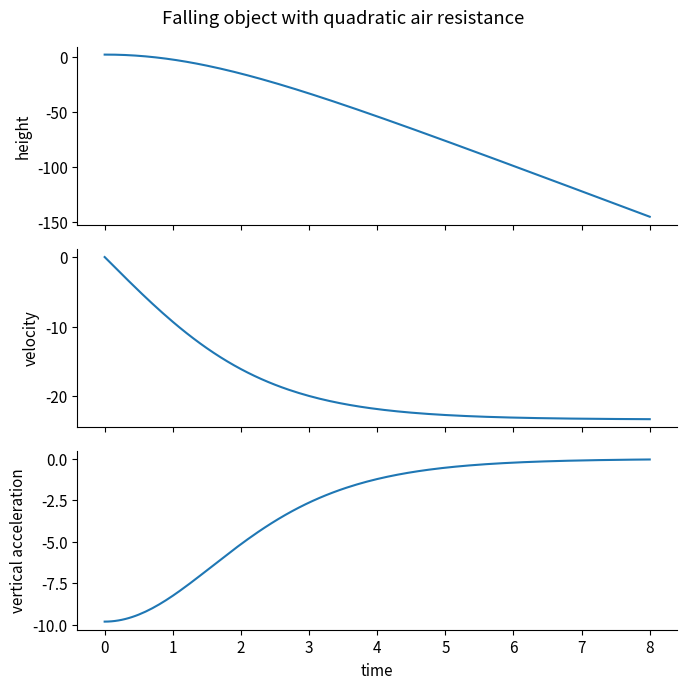
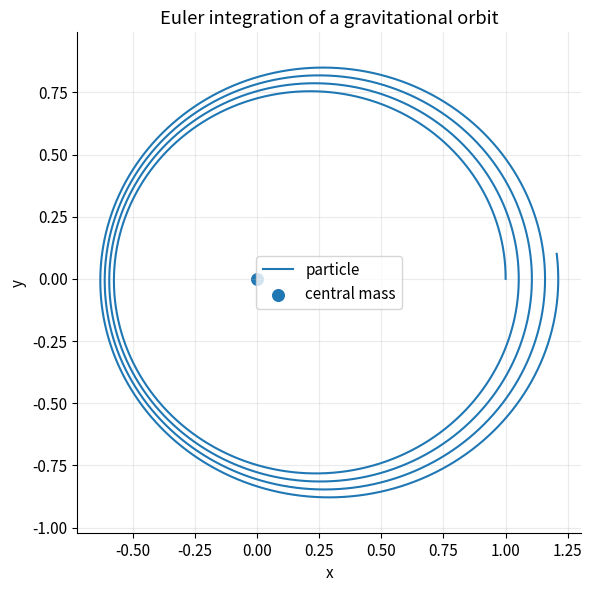
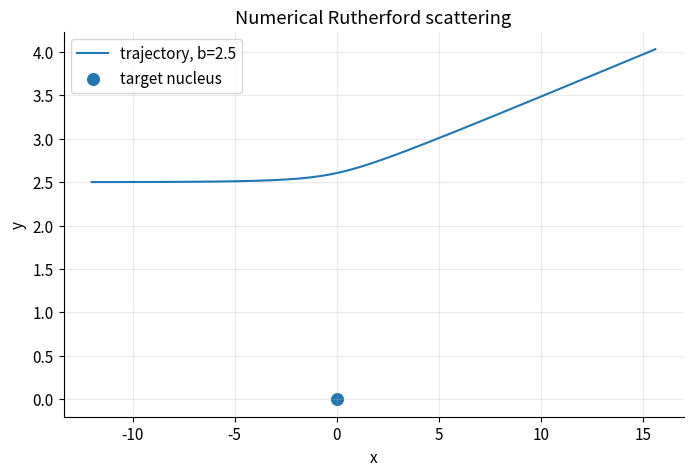

The script that saved these images, in order:
import numpy as np
import matplotlib.pyplot as plt
plt.rcParams.update({'font.size': 11, 'axes.spines.top': False, 'axes.spines.right': False})

dt, T = 0.05, 8.0
g, c = 9.81, 0.018
t = np.arange(0, T + dt, dt)
h = np.empty_like(t); v = np.empty_like(t); a_y = np.empty_like(t)
h[0], v[0] = 2.5, 0.0
for i in range(len(t)-1):
    a_y[i] = -g - c*v[i]*abs(v[i])
    v[i+1] = v[i] + a_y[i]*dt
    h[i+1] = h[i] + v[i]*dt
a_y[-1] = -g - c*v[-1]*abs(v[-1])
fig, ax = plt.subplots(3, 1, figsize=(7, 7), sharex=True)
ax[0].plot(t,h); ax[0].set_ylabel('height')
ax[1].plot(t,v); ax[1].set_ylabel('velocity')
ax[2].plot(t,a_y); ax[2].set_ylabel('vertical acceleration'); ax[2].set_xlabel('time')
fig.suptitle('Falling object with quadratic air resistance'); fig.tight_layout(); plt.show()

G, M = 1.0, 1.0
dt, T = 0.002, 20.0
N = int(T/dt)
x = np.empty(N+1); y = np.empty(N+1); vx = np.empty(N+1); vy = np.empty(N+1)
x[0], y[0] = 1.0, 0.0; vx[0], vy[0] = 0.0, 0.85
for i in range(N):
    r = np.hypot(x[i], y[i])
    ax = -G*M*x[i]/r**3; ay = -G*M*y[i]/r**3
    vx[i+1] = vx[i] + ax*dt; vy[i+1] = vy[i] + ay*dt
    x[i+1] = x[i] + vx[i]*dt; y[i+1] = y[i] + vy[i]*dt
plt.figure(figsize=(6.5,6.5)); plt.plot(x,y,lw=1.5,label='particle')
plt.scatter([0],[0],s=70,label='central mass'); plt.xlabel('x'); plt.ylabel('y')
plt.title('Euler integration of a gravitational orbit'); plt.axis('equal'); plt.grid(alpha=0.25); plt.legend(); plt.show()

C, Q = 1.0, 2.0; b = 2.5; x0 = -12.0; speed0 = 4.0
dt, T = 0.001, 7.0; N = int(T/dt)
x = np.empty(N+1); y = np.empty(N+1); vx = np.empty(N+1); vy = np.empty(N+1)
x[0], y[0] = x0, b; vx[0], vy[0] = speed0, 0.0
for i in range(N):
    r2 = x[i]**2 + y[i]**2; r3 = r2**1.5
    ax = C*Q*x[i]/r3; ay = C*Q*y[i]/r3
    vx[i+1] = vx[i] + ax*dt; vy[i+1] = vy[i] + ay*dt
    x[i+1] = x[i] + vx[i]*dt; y[i+1] = y[i] + vy[i]*dt
angle = np.degrees(np.arctan2(vy[-1],vx[-1])); print(f'Estimated outgoing angle: {angle:.3f} degrees')
plt.figure(figsize=(8,5)); plt.plot(x,y,lw=1.5,label=f'trajectory, b={b}')
plt.scatter([0],[0],s=70,label='target nucleus'); plt.xlabel('x'); plt.ylabel('y')
plt.title('Numerical Rutherford scattering'); plt.grid(alpha=0.25); plt.legend(); plt.show()
